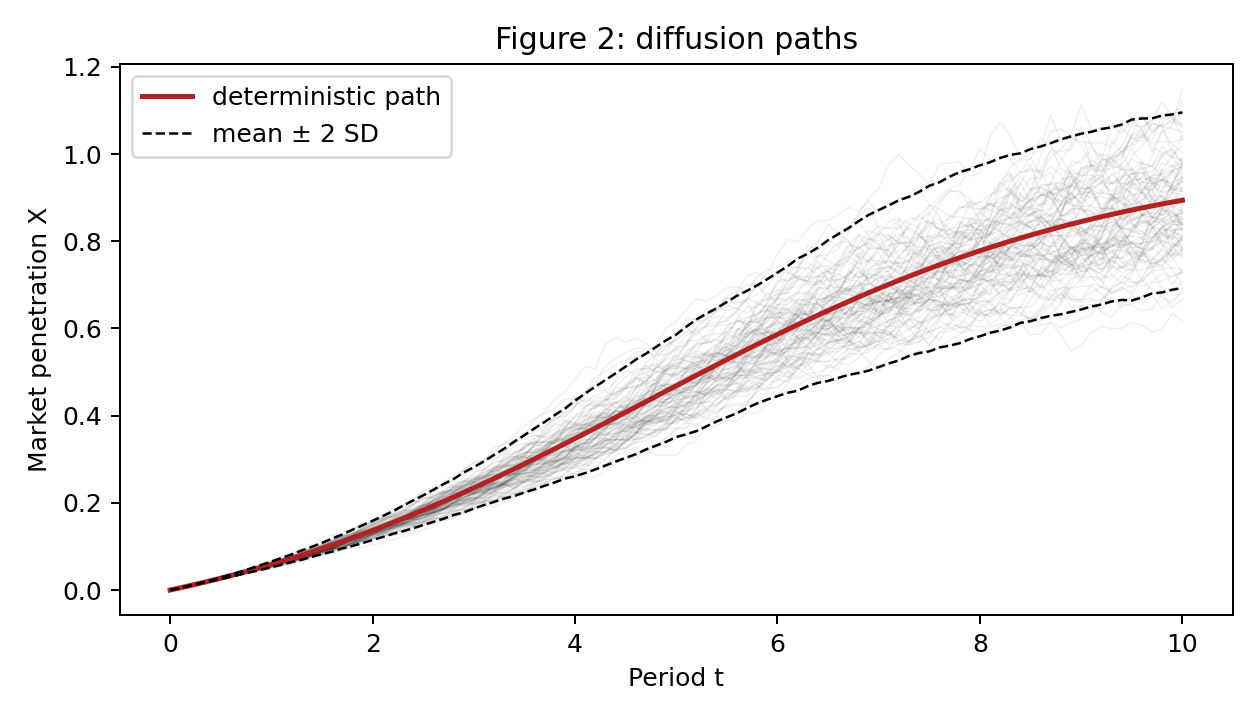

The file beside this chart, header and first rows:
time, deterministic, sample_mean, sample_sd
0.0, 0.0, 0.0, 0.0
0.1, 0.005083, 0.005, 8.688109649605698e-19
0.2, 0.01033, 0.01015, 0.0001464
0.3, 0.01576, 0.01547, 0.0003554
0.4, 0.02136, 0.02101, 0.0006193
0.5, 0.02713, 0.02665, 0.0009049
0.6, 0.03309, 0.03245, 0.001248
0.7, 0.03924, 0.03852, 0.001583
0.8, 0.04557, 0.04488, 0.002179
0.9, 0.05209, 0.05119, 0.002755
1.0, 0.0588, 0.0577, 0.003352
1.1, 0.0657, 0.06437, 0.003875
1.2, 0.07281, 0.0715, 0.004426
1.3, 0.08011, 0.07881, 0.005335
1.4, 0.08761, 0.0864, 0.0058
1.5, 0.09531, 0.09379, 0.006404
1.6, 0.1032, 0.1018, 0.007495
1.7, 0.1113, 0.1099, 0.00803
1.8, 0.1196, 0.1186, 0.009303
1.9, 0.1281, 0.1271, 0.01025
2.0, 0.1368, 0.1357, 0.01102
2.1, 0.1457, 0.1442, 0.01207
2.2, 0.1548, 0.1533, 0.013
2.3, 0.1641, 0.1624, 0.01472
2.4, 0.1736, 0.1714, 0.01591
2.5, 0.1833, 0.1804, 0.01699
2.6, 0.1931, 0.1905, 0.01843
2.7, 0.2032, 0.2002, 0.01987
2.8, 0.2134, 0.2104, 0.02063
2.9, 0.2238, 0.2209, 0.02291
3.0, 0.2344, 0.2308, 0.02375
3.1, 0.2451, 0.2411, 0.02506
3.2, 0.256, 0.2525, 0.02696
3.3, 0.267, 0.2631, 0.02857
3.4, 0.2782, 0.2747, 0.03118
3.5, 0.2895, 0.2869, 0.03284
3.6, 0.3009, 0.2983, 0.03498
3.7, 0.3125, 0.3096, 0.03654
3.8, 0.3241, 0.3205, 0.03865
3.9, 0.3359, 0.3321, 0.04013
4.0, 0.3477, 0.3441, 0.04337
4.1, 0.3596, 0.3551, 0.04562
4.2, 0.3716, 0.3671, 0.04749
4.3, 0.3837, 0.3779, 0.04906
4.4, 0.3958, 0.3905, 0.05059
4.5, 0.4079, 0.4017, 0.05233
4.6, 0.42, 0.414, 0.05421
4.7, 0.4322, 0.4262, 0.05494
4.8, 0.4444, 0.4375, 0.05658
4.9, 0.4565, 0.4494, 0.05824
5.0, 0.4686, 0.4603, 0.05883
5.1, 0.4807, 0.4727, 0.06172
5.2, 0.4928, 0.485, 0.06403
5.3, 0.5048, 0.4971, 0.06462
5.4, 0.5167, 0.5069, 0.06498
5.5, 0.5286, 0.5194, 0.0661
5.6, 0.5404, 0.5318, 0.06733
5.7, 0.5521, 0.5436, 0.06724
5.8, 0.5637, 0.5554, 0.06767
5.9, 0.5751, 0.5679, 0.06908
... 41 more rows
